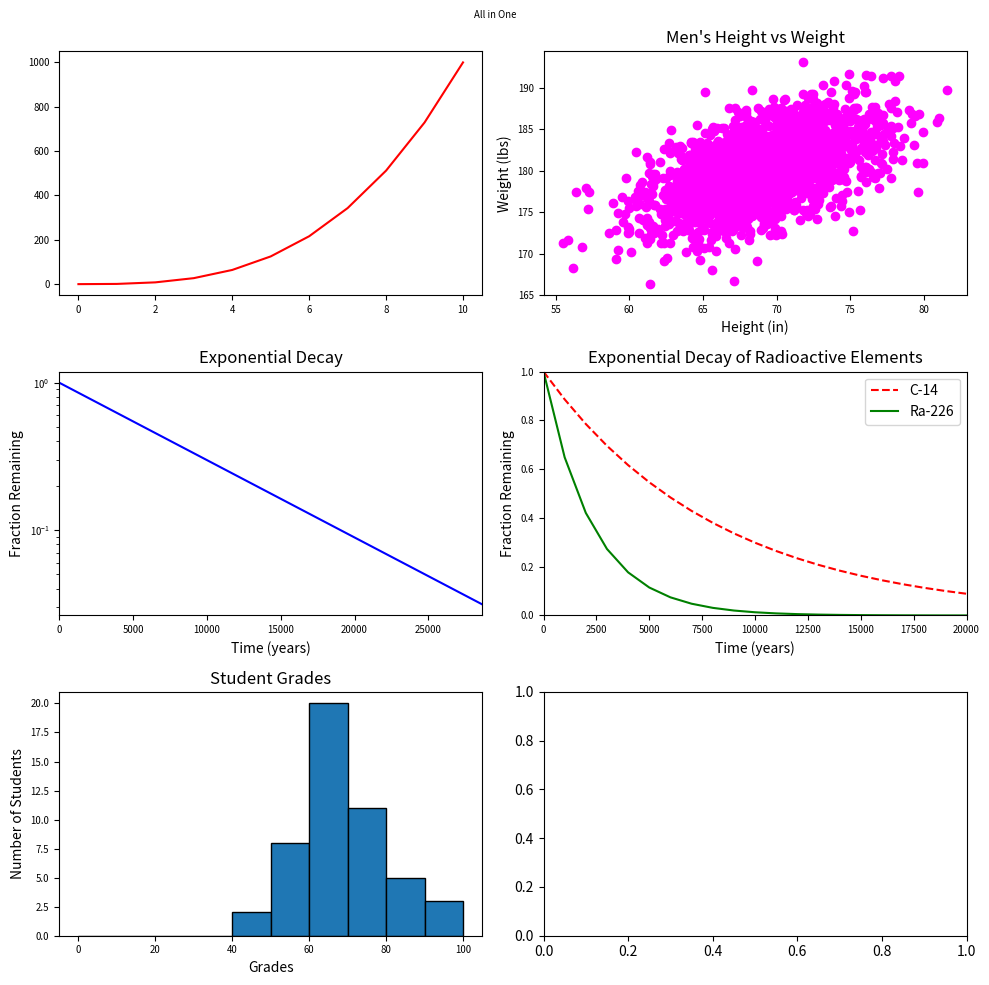

Write the Python code that produced this figure.
#!/usr/bin/env python3
import numpy as np
import matplotlib.pyplot as plt
import matplotlib.gridspec as gridspec
y0 = np.arange(0, 11) ** 3

mean = [69, 0]
cov = [[15, 8], [8, 15]]
np.random.seed(5)
x1, y1 = np.random.multivariate_normal(mean, cov, 2000).T
y1 += 180

x2 = np.arange(0, 28651, 5730)
r2 = np.log(0.5)
t2 = 5730
y2 = np.exp((r2 / t2) * x2)

x3 = np.arange(0, 21000, 1000)
r3 = np.log(0.5)
t31 = 5730
t32 = 1600
y31 = np.exp((r3 / t31) * x3)
y32 = np.exp((r3 / t32) * x3)

np.random.seed(5)
student_grades = np.random.normal(68, 15, 50)

fig, axs = plt.subplots(3, 2, figsize=(10, 10))
gs = gridspec.GridSpec(3, 2, width_ratios=[1, 2])
# Plot y0 in the first subplot
axs[0, 0].plot(y0, color='red')
axs[0, 0].tick_params(labelsize='x-small')

# Plot x1/y1 in the second subplot
axs[0, 1].scatter(x1, y1, color='magenta')
axs[0, 1].set_title("Men's Height vs Weight")
axs[0, 1].set_xlabel('Height (in)')
axs[0, 1].set_ylabel('Weight (lbs)')
axs[0, 1].tick_params(labelsize='x-small')

# Plot x2/y2 in the third subplot
axs[1, 0].plot(x2, y2, color='b',)
axs[1, 0].set_title('Exponential Decay')
axs[1, 0].set_xlabel('Time (years)')
axs[1, 0].set_ylabel('Fraction Remaining')
axs[1, 0].set_xlim(0, 28650)
axs[1, 0].set_yscale('log')
axs[1, 0].tick_params(labelsize='x-small')

# Plot x3/y31 in the fourth subplot
axs[1, 1].plot(x3, y31, linestyle='--', color='red', label='C-14')
axs[1, 1].plot(x3, y32, linestyle='-', color='green', label='Ra-226')
axs[1, 1].set_xlabel('Time (years)')
axs[1, 1].set_ylabel("Fraction Remaining")
axs[1, 1].set_title('Exponential Decay of Radioactive Elements')
axs[1, 1].set_xlim(0, 20000)
axs[1, 1].set_ylim(0, 1)
axs[1, 1].legend(loc="upper right")
axs[1, 1].tick_params(labelsize='x-small')

# Plot student_grades as a histogram in the sixth subplot
axs[2, 0].hist(student_grades, bins=range(0, 101, 10), edgecolor='black')
axs[2, 0].set_title('Student Grades')
axs[2, 0].set_xlabel('Grades')
axs[2, 0].set_ylabel('Number of Students')
axs[2, 0].tick_params(labelsize='x-small')

# Set the overall title for the entire figure
fig.suptitle('All in One', fontsize='x-small')

# Adjust the layout for better spacing
plt.tight_layout()

# Show the plot
plt.show()
